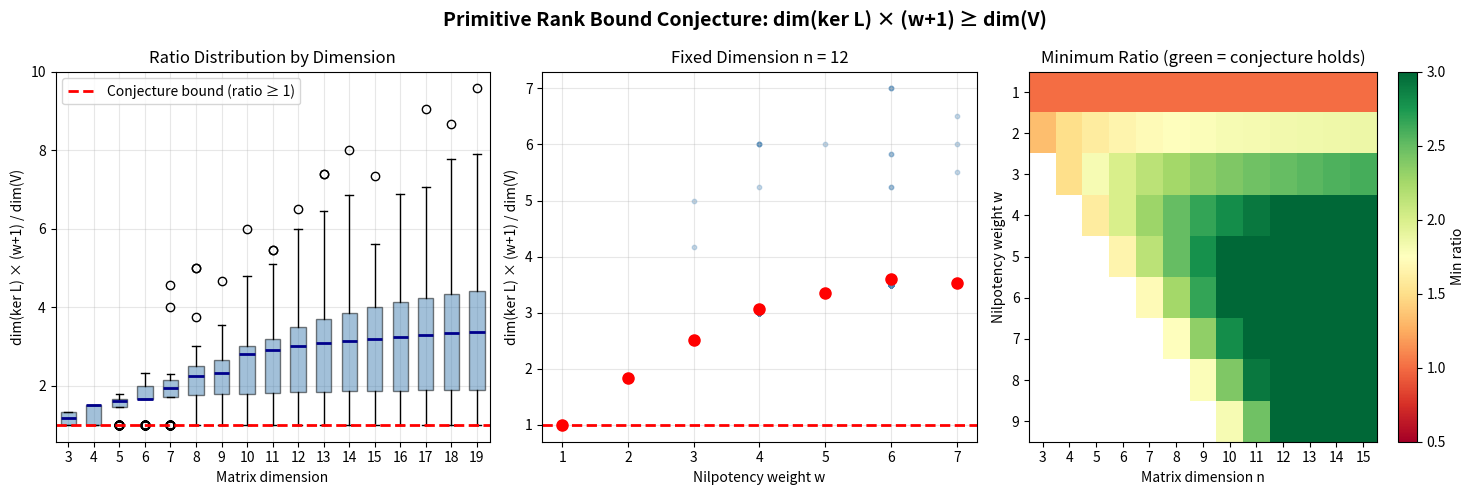

The script that saved this image:
#!/usr/bin/env python3
"""Visualization of the Primitive Rank Bound Conjecture."""

import numpy as np
import matplotlib
matplotlib.use('Agg')
import matplotlib.pyplot as plt


def random_nilpotent_matrix(n: int, weight: int) -> np.ndarray:
    """Generate a random nilpotent matrix with given nilpotency weight."""
    J = np.zeros((n, n))
    for i in range(min(weight - 1, n - 1)):
        J[i, i + 1] = 1.0
    P = np.random.randn(n, n)
    while np.abs(np.linalg.det(P)) < 0.01:
        P = np.random.randn(n, n)
    return P @ J @ np.linalg.inv(P)


def verify_bound(L: np.ndarray) -> tuple:
    """Check primitive rank bound."""
    n = L.shape[0]
    ker_dim = n - int(np.round(np.linalg.matrix_rank(L, tol=1e-10)))
    power = L.copy()
    weight = 0
    for k in range(1, n + 1):
        if np.allclose(power, 0, atol=1e-10):
            weight = k - 1
            break
        power = power @ L
    else:
        weight = n
    ratio = ker_dim * (weight + 1) / n if n > 0 else 1.0
    return ker_dim, weight, ratio


def main():
    np.random.seed(42)
    fig, axes = plt.subplots(1, 3, figsize=(15, 5))
    fig.suptitle("Primitive Rank Bound Conjecture: dim(ker L) × (w+1) ≥ dim(V)",
                 fontsize=14, fontweight='bold')

    # Panel 1: Scatter plot of ratio vs dimension
    ax = axes[0]
    dims = range(3, 20)
    ratios_by_dim = {d: [] for d in dims}

    for n in dims:
        for w in range(1, min(n, 8)):
            for _ in range(50):
                L = random_nilpotent_matrix(n, w)
                _, _, ratio = verify_bound(L)
                ratios_by_dim[n].append(ratio)

    box_data = [ratios_by_dim[d] for d in dims]
    bp = ax.boxplot(box_data, positions=list(dims), widths=0.6,
                    patch_artist=True,
                    boxprops=dict(facecolor='steelblue', alpha=0.5),
                    medianprops=dict(color='darkblue', linewidth=2))
    ax.axhline(y=1.0, color='red', linestyle='--', linewidth=2,
               label='Conjecture bound (ratio ≥ 1)')
    ax.set_xlabel('Matrix dimension')
    ax.set_ylabel('dim(ker L) × (w+1) / dim(V)')
    ax.set_title('Ratio Distribution by Dimension')
    ax.legend()
    ax.grid(True, alpha=0.3)

    # Panel 2: Ratio vs weight for fixed dimension
    ax = axes[1]
    n_fixed = 12
    for w in range(1, 8):
        ratios = []
        for _ in range(200):
            L = random_nilpotent_matrix(n_fixed, w)
            _, _, r = verify_bound(L)
            ratios.append(r)
        ax.scatter([w] * len(ratios), ratios, alpha=0.3, s=10, color='steelblue')
        ax.plot(w, np.mean(ratios), 'ro', markersize=8, zorder=5)

    ax.axhline(y=1.0, color='red', linestyle='--', linewidth=2)
    ax.set_xlabel('Nilpotency weight w')
    ax.set_ylabel('dim(ker L) × (w+1) / dim(V)')
    ax.set_title(f'Fixed Dimension n = {n_fixed}')
    ax.grid(True, alpha=0.3)

    # Panel 3: Heatmap of minimum ratio
    ax = axes[2]
    dims_hm = range(3, 16)
    weights_hm = range(1, 10)
    min_ratios = np.full((len(list(weights_hm)), len(list(dims_hm))), np.nan)

    for i, w in enumerate(weights_hm):
        for j, n in enumerate(dims_hm):
            if w >= n:
                continue
            ratios = []
            for _ in range(100):
                L = random_nilpotent_matrix(n, w)
                _, _, r = verify_bound(L)
                ratios.append(r)
            min_ratios[i, j] = min(ratios)

    im = ax.imshow(min_ratios, aspect='auto', cmap='RdYlGn',
                   vmin=0.5, vmax=3.0,
                   extent=[2.5, 15.5, 9.5, 0.5])
    plt.colorbar(im, ax=ax, label='Min ratio')
    ax.set_xlabel('Matrix dimension n')
    ax.set_ylabel('Nilpotency weight w')
    ax.set_title('Minimum Ratio (green = conjecture holds)')
    ax.set_xticks(list(dims_hm))
    ax.set_yticks(list(weights_hm))

    plt.tight_layout()
    plt.savefig("primitive_bound_visualization.png", dpi=150, bbox_inches='tight')
    print("Saved primitive_bound_visualization.png")


if __name__ == "__main__":
    main()
